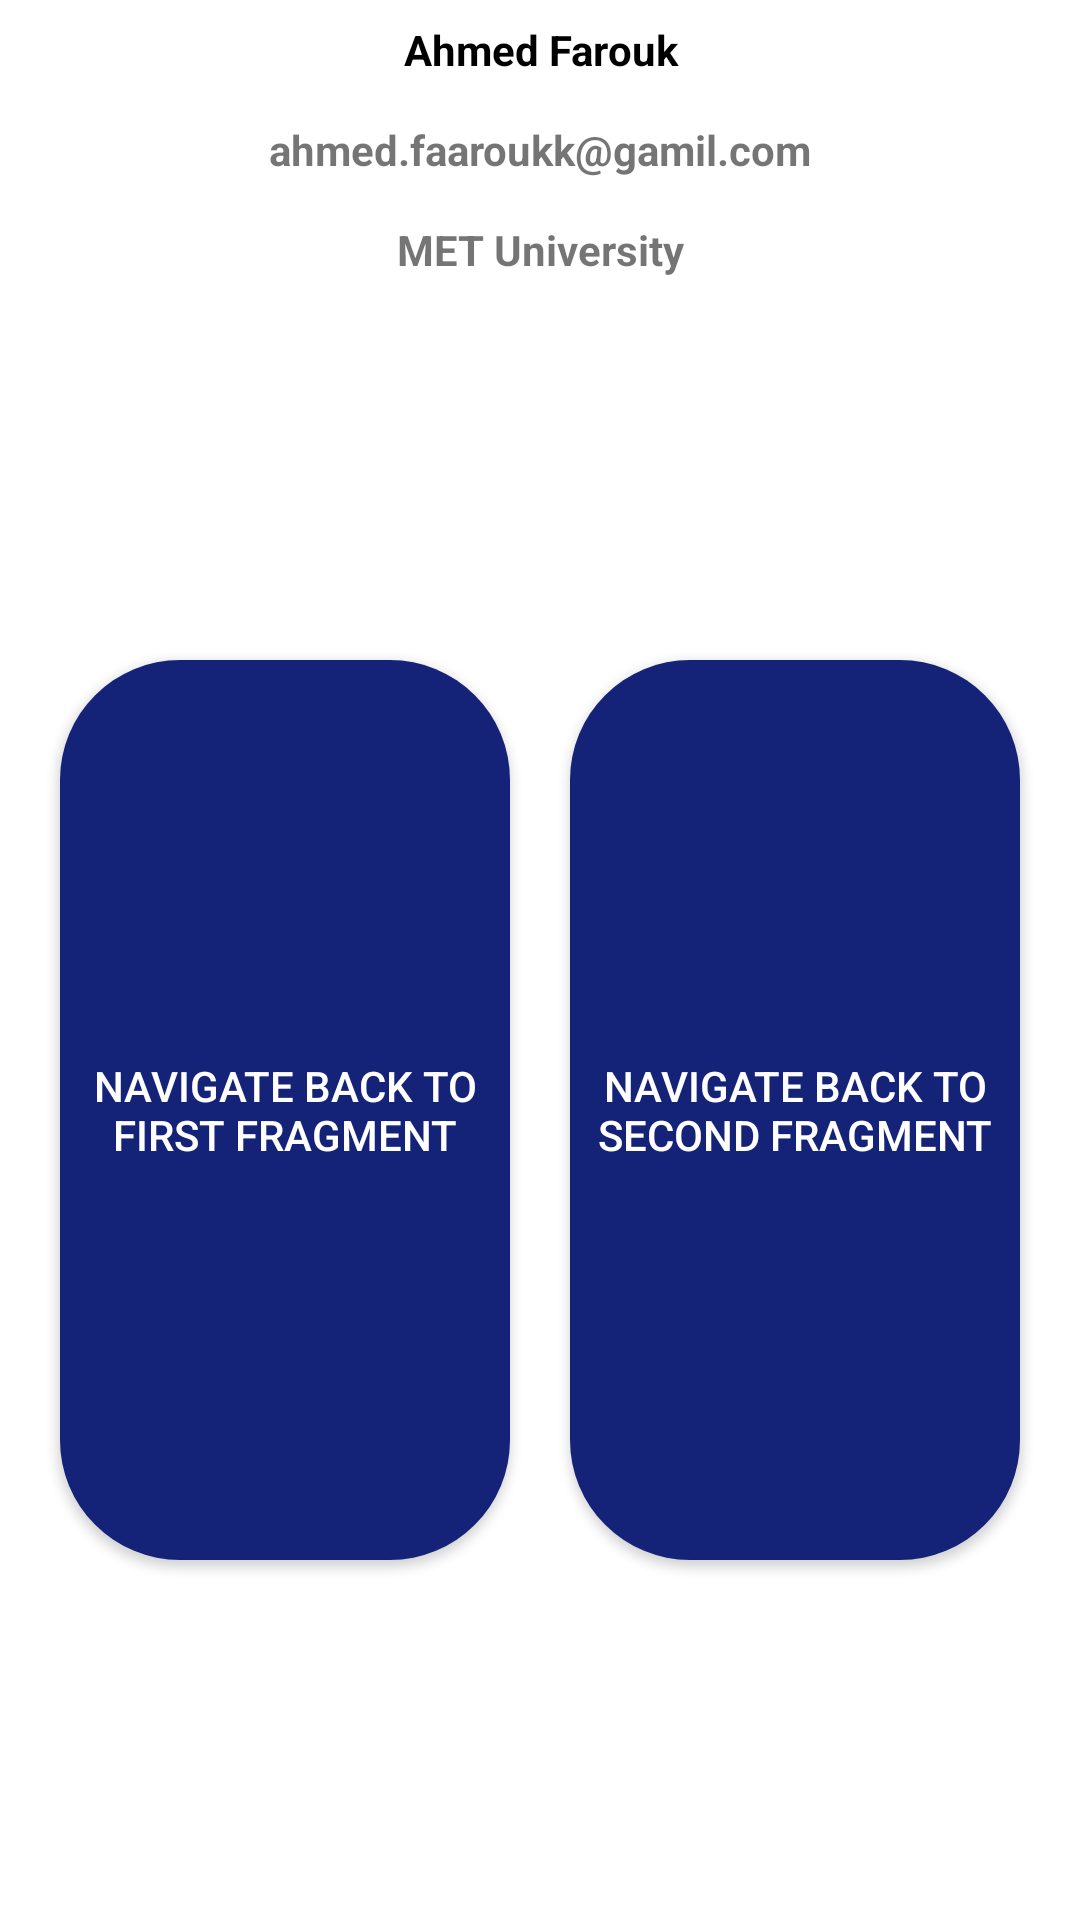

Layout XML and referenced resources for this Android screen:
<!-- AndroidManifest.xml: application theme Theme.Task_intermediate_A -->
<!-- res/layout/fragment_third.xml -->
<?xml version="1.0" encoding="utf-8"?>
<androidx.constraintlayout.widget.ConstraintLayout xmlns:android="http://schemas.android.com/apk/res/android"
    xmlns:app="http://schemas.android.com/apk/res-auto"
    xmlns:tools="http://schemas.android.com/tools"
    android:layout_width="match_parent"
    android:layout_height="match_parent"
    tools:context=".ui.ThirdFragment">

    <LinearLayout
        android:id="@+id/linearLayout"
        android:layout_width="match_parent"
        android:layout_height="100dp"
        android:orientation="vertical"
        app:layout_constraintEnd_toEndOf="parent"
        app:layout_constraintStart_toStartOf="parent"
        app:layout_constraintTop_toTopOf="parent">

        <TextView
            android:id="@+id/NameTv"
            android:layout_width="match_parent"
            android:layout_height="0dp"
            android:layout_weight="1"
            android:textColor="@color/black"
            android:gravity="center"
            android:text="Ahmed Farouk"
            android:textStyle="bold"
            tools:ignore="Suspicious0dp" />

        <TextView
            android:id="@+id/MailTv"
            android:layout_width="match_parent"
            android:layout_height="0dp"
            android:layout_weight="1"
            android:gravity="center"
            android:text="ahmed.faaroukk@gamil.com"
            android:textStyle="bold"
            tools:ignore="Suspicious0dp" />

        <TextView
            android:id="@+id/CollageTv"
            android:layout_width="match_parent"
            android:layout_height="0dp"
            android:layout_weight="1"
            android:gravity="center"
            android:text="MET University"
            android:textStyle="bold"
            tools:ignore="Suspicious0dp" />
    </LinearLayout>

    <androidx.appcompat.widget.AppCompatButton
        android:id="@+id/Third_ToSecond"
        android:layout_width="150dp"
        android:layout_height="300dp"
        android:background="@drawable/ic_background"
        android:text="navigate back to Second fragment"
        android:textColor="@color/white"
        app:layout_constraintBottom_toBottomOf="parent"
        app:layout_constraintEnd_toEndOf="parent"
        app:layout_constraintHorizontal_bias="0.5"
        app:layout_constraintStart_toEndOf="@+id/Third_ToFirst"
        app:layout_constraintTop_toBottomOf="@+id/linearLayout" />

    <androidx.appcompat.widget.AppCompatButton
        android:id="@+id/Third_ToFirst"
        android:layout_width="150dp"
        android:layout_height="300dp"
        android:background="@drawable/ic_background"
        android:text="navigate back to First fragment"
        android:textColor="@color/white"
        app:layout_constraintBottom_toBottomOf="parent"
        app:layout_constraintEnd_toStartOf="@+id/Third_ToSecond"
        app:layout_constraintHorizontal_bias="0.5"
        app:layout_constraintStart_toStartOf="parent"
        app:layout_constraintTop_toBottomOf="@+id/linearLayout" />


</androidx.constraintlayout.widget.ConstraintLayout>
<!-- resources referenced by this layout -->
<resources>
  <!-- drawable ic_background (drawable) -->
  <?xml version="1.0" encoding="UTF-8"?>
  <shape xmlns:android="http://schemas.android.com/apk/res/android" android:shape="rectangle">
      <corners android:radius="40dp"/>
      <solid android:color="#142377" />
  </shape>
  <style name="Theme.Task_intermediate_A" parent="Theme.MaterialComponents.DayNight.NoActionBar">
          
          <item name="colorPrimary">#142377</item>
          <item name="colorPrimaryVariant">#142377</item>
          <item name="colorOnPrimary">@color/white</item>
          
          <item name="colorSecondary">@color/teal_200</item>
          <item name="colorSecondaryVariant">@color/teal_700</item>
          <item name="colorOnSecondary">@color/black</item>
          
          <item name="android:statusBarColor">?attr/colorPrimaryVariant</item>
          
      </style>
  <!-- not gathered from this repository: default colours our renderer supplied (Android Studio template values) -->
  <color name="teal_200">#FF03DAC5</color>
  <color name="teal_700">#FF018786</color>
  <color name="black">#FF000000</color>
  <color name="white">#FFFFFFFF</color>
</resources>
